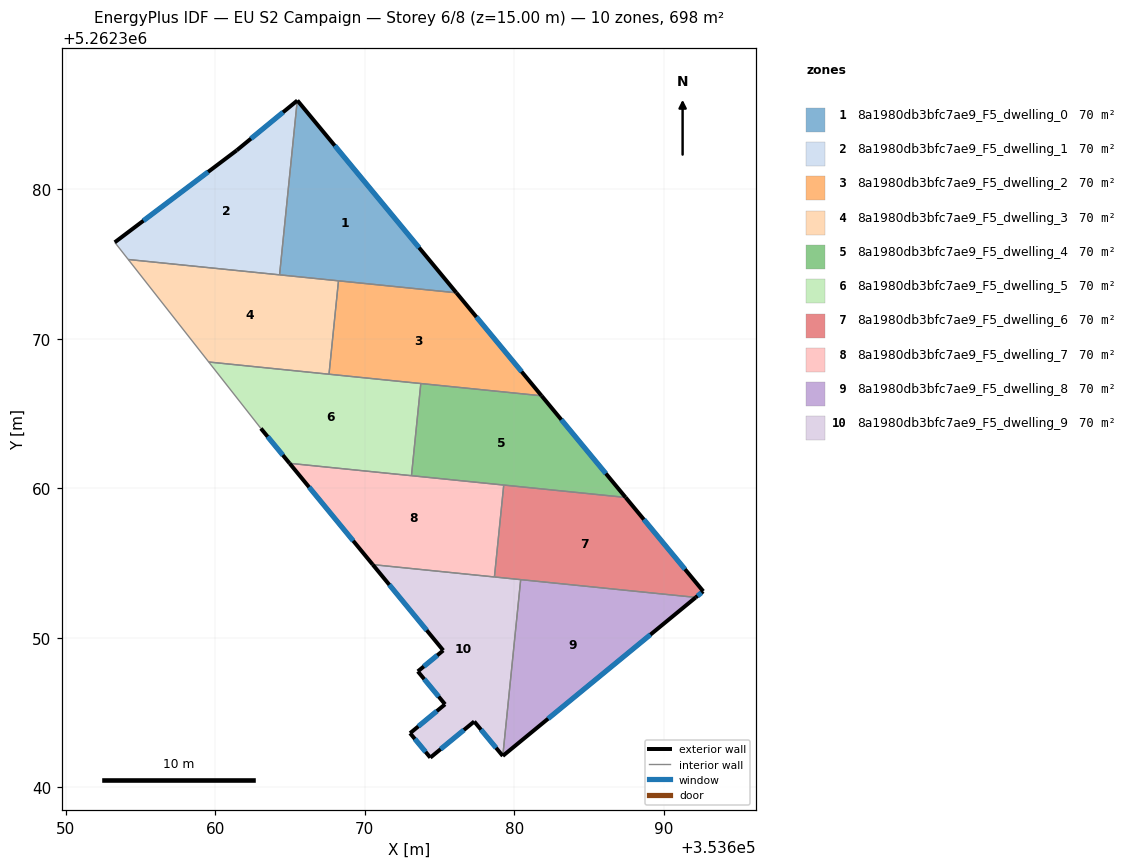
=== STOREY PLAN SPEC (per zone: floor XY polygon, exterior-wall plan segments, windows/doors) ===
zone 1: 8a1980db3bfc7ae9_F5_dwelling_0  (69.8 m²)
  floor: (353665.49, 5262385.94) (353676.14, 5262373.08) (353664.30, 5262374.28) (353665.48, 5262385.94)
  exterior wall: (353665.49, 5262385.94) – (353665.48, 5262385.94)  [0.0 m]
  exterior wall: (353676.14, 5262373.08) – (353665.49, 5262385.94)  [16.7 m]
    window: (353673.64, 5262376.10) – (353667.99, 5262382.92)  [14.1 m²]
  interior walls: 3
zone 2: 8a1980db3bfc7ae9_F5_dwelling_1  (69.8 m²)
  floor: (353665.48, 5262385.94) (353664.30, 5262374.28) (353654.18, 5262375.30) (353653.28, 5262376.45) (353661.44, 5262382.61)
  exterior wall: (353661.44, 5262382.61) – (353653.28, 5262376.45)  [10.2 m]
    window: (353659.52, 5262381.16) – (353655.19, 5262377.90)  [8.6 m²]
  exterior wall: (353665.48, 5262385.94) – (353661.44, 5262382.61)  [5.2 m]
    window: (353664.53, 5262385.15) – (353662.39, 5262383.39)  [4.4 m²]
  interior walls: 3
zone 3: 8a1980db3bfc7ae9_F5_dwelling_2  (69.8 m²)
  floor: (353676.14, 5262373.08) (353681.83, 5262366.18) (353667.61, 5262367.63) (353668.24, 5262373.88)
  exterior wall: (353681.83, 5262366.18) – (353676.14, 5262373.08)  [8.9 m]
    window: (353680.49, 5262367.80) – (353677.47, 5262371.46)  [7.5 m²]
  interior walls: 4
zone 4: 8a1980db3bfc7ae9_F5_dwelling_3  (69.8 m²)
  floor: (353668.24, 5262373.88) (353667.61, 5262367.63) (353659.56, 5262368.45) (353654.18, 5262375.30)
  interior walls: 5
zone 5: 8a1980db3bfc7ae9_F5_dwelling_4  (69.8 m²)
  floor: (353681.83, 5262366.18) (353687.46, 5262359.38) (353673.13, 5262360.84) (353673.75, 5262367.00)
  exterior wall: (353687.46, 5262359.38) – (353681.83, 5262366.18)  [8.8 m]
    window: (353686.13, 5262360.98) – (353683.15, 5262364.59)  [7.4 m²]
  interior walls: 4
zone 6: 8a1980db3bfc7ae9_F5_dwelling_5  (69.8 m²)
  floor: (353673.75, 5262367.00) (353673.13, 5262360.84) (353664.97, 5262361.67) (353663.05, 5262364.00) (353659.56, 5262368.45)
  exterior wall: (353663.05, 5262364.00) – (353664.97, 5262361.67)  [3.0 m]
    window: (353663.50, 5262363.45) – (353664.52, 5262362.21)  [2.5 m²]
  interior walls: 5
zone 7: 8a1980db3bfc7ae9_F5_dwelling_6  (69.8 m²)
  floor: (353687.46, 5262359.38) (353692.65, 5262353.11) (353692.15, 5262352.70) (353678.68, 5262354.06) (353679.30, 5262360.21)
  exterior wall: (353692.65, 5262353.11) – (353687.46, 5262359.38)  [8.1 m]
    window: (353691.43, 5262354.58) – (353688.67, 5262357.91)  [6.9 m²]
  exterior wall: (353692.15, 5262352.70) – (353692.65, 5262353.11)  [0.6 m]
    window: (353692.27, 5262352.79) – (353692.53, 5262353.01)  [0.5 m²]
  interior walls: 4
zone 8: 8a1980db3bfc7ae9_F5_dwelling_7  (69.8 m²)
  floor: (353679.30, 5262360.21) (353678.68, 5262354.06) (353670.54, 5262354.89) (353664.97, 5262361.67)
  exterior wall: (353664.97, 5262361.67) – (353670.54, 5262354.89)  [8.8 m]
    window: (353666.28, 5262360.08) – (353669.23, 5262356.48)  [7.4 m²]
  interior walls: 4
zone 9: 8a1980db3bfc7ae9_F5_dwelling_8  (69.8 m²)
  floor: (353692.15, 5262352.70) (353679.24, 5262342.09) (353680.43, 5262353.88)
  exterior wall: (353679.24, 5262342.09) – (353692.15, 5262352.70)  [16.7 m]
    window: (353682.27, 5262344.58) – (353689.12, 5262350.21)  [14.1 m²]
  interior walls: 2
zone 10: 8a1980db3bfc7ae9_F5_dwelling_9  (69.8 m²)
  floor: (353680.43, 5262353.88) (353679.24, 5262342.09) (353677.33, 5262344.39) (353674.39, 5262341.98) (353673.03, 5262343.61) (353675.37, 5262345.54) (353673.55, 5262347.75) (353675.25, 5262349.15) (353670.54, 5262354.89)
  exterior wall: (353675.37, 5262345.54) – (353673.03, 5262343.61)  [3.0 m]
    window: (353674.82, 5262345.09) – (353673.58, 5262344.06)  [2.6 m²]
  exterior wall: (353673.55, 5262347.75) – (353675.37, 5262345.54)  [2.9 m]
    window: (353673.98, 5262347.23) – (353674.95, 5262346.06)  [2.4 m²]
  exterior wall: (353675.25, 5262349.15) – (353673.55, 5262347.75)  [2.2 m]
    window: (353674.85, 5262348.82) – (353673.95, 5262348.08)  [1.9 m²]
  exterior wall: (353670.54, 5262354.89) – (353675.25, 5262349.15)  [7.4 m]
    window: (353671.64, 5262353.54) – (353674.15, 5262350.50)  [6.3 m²]
  exterior wall: (353677.33, 5262344.39) – (353679.24, 5262342.09)  [3.0 m]
    window: (353677.78, 5262343.85) – (353678.79, 5262342.63)  [2.5 m²]
  exterior wall: (353674.39, 5262341.98) – (353677.33, 5262344.39)  [3.8 m]
    window: (353675.08, 5262342.54) – (353676.64, 5262343.83)  [3.2 m²]
  exterior wall: (353673.03, 5262343.61) – (353674.39, 5262341.98)  [2.1 m]
    window: (353673.35, 5262343.23) – (353674.07, 5262342.36)  [1.8 m²]
  interior walls: 3

=== DERIVED (storey summary) ===
Building: EU S2 Campaign
Storey: 6 of 8  (floor level z = 15.00 m)
Storey gross floor area: 698.0 m²
Zones on this storey: 10
  - 8a1980db3bfc7ae9_F5_dwelling_0: floor 69.8 m²; exterior wall 16.7 m (50.1 m²); 1 window(s) 14.1 m²; WWR 28.1%
  - 8a1980db3bfc7ae9_F5_dwelling_1: floor 69.8 m²; exterior wall 15.5 m (46.4 m²); 2 window(s) 13.0 m²; WWR 28.1%
  - 8a1980db3bfc7ae9_F5_dwelling_2: floor 69.8 m²; exterior wall 8.9 m (26.8 m²); 1 window(s) 7.5 m²; WWR 28.1%
  - 8a1980db3bfc7ae9_F5_dwelling_3: floor 69.8 m²
  - 8a1980db3bfc7ae9_F5_dwelling_4: floor 69.8 m²; exterior wall 8.8 m (26.5 m²); 1 window(s) 7.4 m²; WWR 28.1%
  - 8a1980db3bfc7ae9_F5_dwelling_5: floor 69.8 m²; exterior wall 3.0 m (9.1 m²); 1 window(s) 2.5 m²; WWR 28.1%
  - 8a1980db3bfc7ae9_F5_dwelling_6: floor 69.8 m²; exterior wall 8.8 m (26.4 m²); 2 window(s) 7.4 m²; WWR 28.1%
  - 8a1980db3bfc7ae9_F5_dwelling_7: floor 69.8 m²; exterior wall 8.8 m (26.3 m²); 1 window(s) 7.4 m²; WWR 28.1%
  - 8a1980db3bfc7ae9_F5_dwelling_8: floor 69.8 m²; exterior wall 16.7 m (50.1 m²); 1 window(s) 14.1 m²; WWR 28.1%
  - 8a1980db3bfc7ae9_F5_dwelling_9: floor 69.8 m²; exterior wall 24.4 m (73.3 m²); 7 window(s) 20.6 m²; WWR 28.1%
Zone adjacency (shared interzone walls):
  - 8a1980db3bfc7ae9_F5_dwelling_0 ↔ 8a1980db3bfc7ae9_F5_dwelling_1
  - 8a1980db3bfc7ae9_F5_dwelling_0 ↔ 8a1980db3bfc7ae9_F5_dwelling_2
  - 8a1980db3bfc7ae9_F5_dwelling_0 ↔ 8a1980db3bfc7ae9_F5_dwelling_3
  - 8a1980db3bfc7ae9_F5_dwelling_1 ↔ 8a1980db3bfc7ae9_F5_dwelling_3
  - 8a1980db3bfc7ae9_F5_dwelling_2 ↔ 8a1980db3bfc7ae9_F5_dwelling_3
  - 8a1980db3bfc7ae9_F5_dwelling_2 ↔ 8a1980db3bfc7ae9_F5_dwelling_4
  - 8a1980db3bfc7ae9_F5_dwelling_2 ↔ 8a1980db3bfc7ae9_F5_dwelling_5
  - 8a1980db3bfc7ae9_F5_dwelling_3 ↔ 8a1980db3bfc7ae9_F5_dwelling_5
  - 8a1980db3bfc7ae9_F5_dwelling_4 ↔ 8a1980db3bfc7ae9_F5_dwelling_5
  - 8a1980db3bfc7ae9_F5_dwelling_4 ↔ 8a1980db3bfc7ae9_F5_dwelling_6
  - 8a1980db3bfc7ae9_F5_dwelling_4 ↔ 8a1980db3bfc7ae9_F5_dwelling_7
  - 8a1980db3bfc7ae9_F5_dwelling_5 ↔ 8a1980db3bfc7ae9_F5_dwelling_7
  - 8a1980db3bfc7ae9_F5_dwelling_6 ↔ 8a1980db3bfc7ae9_F5_dwelling_7
  - 8a1980db3bfc7ae9_F5_dwelling_6 ↔ 8a1980db3bfc7ae9_F5_dwelling_8
  - 8a1980db3bfc7ae9_F5_dwelling_6 ↔ 8a1980db3bfc7ae9_F5_dwelling_9
  - 8a1980db3bfc7ae9_F5_dwelling_7 ↔ 8a1980db3bfc7ae9_F5_dwelling_9
  - 8a1980db3bfc7ae9_F5_dwelling_8 ↔ 8a1980db3bfc7ae9_F5_dwelling_9